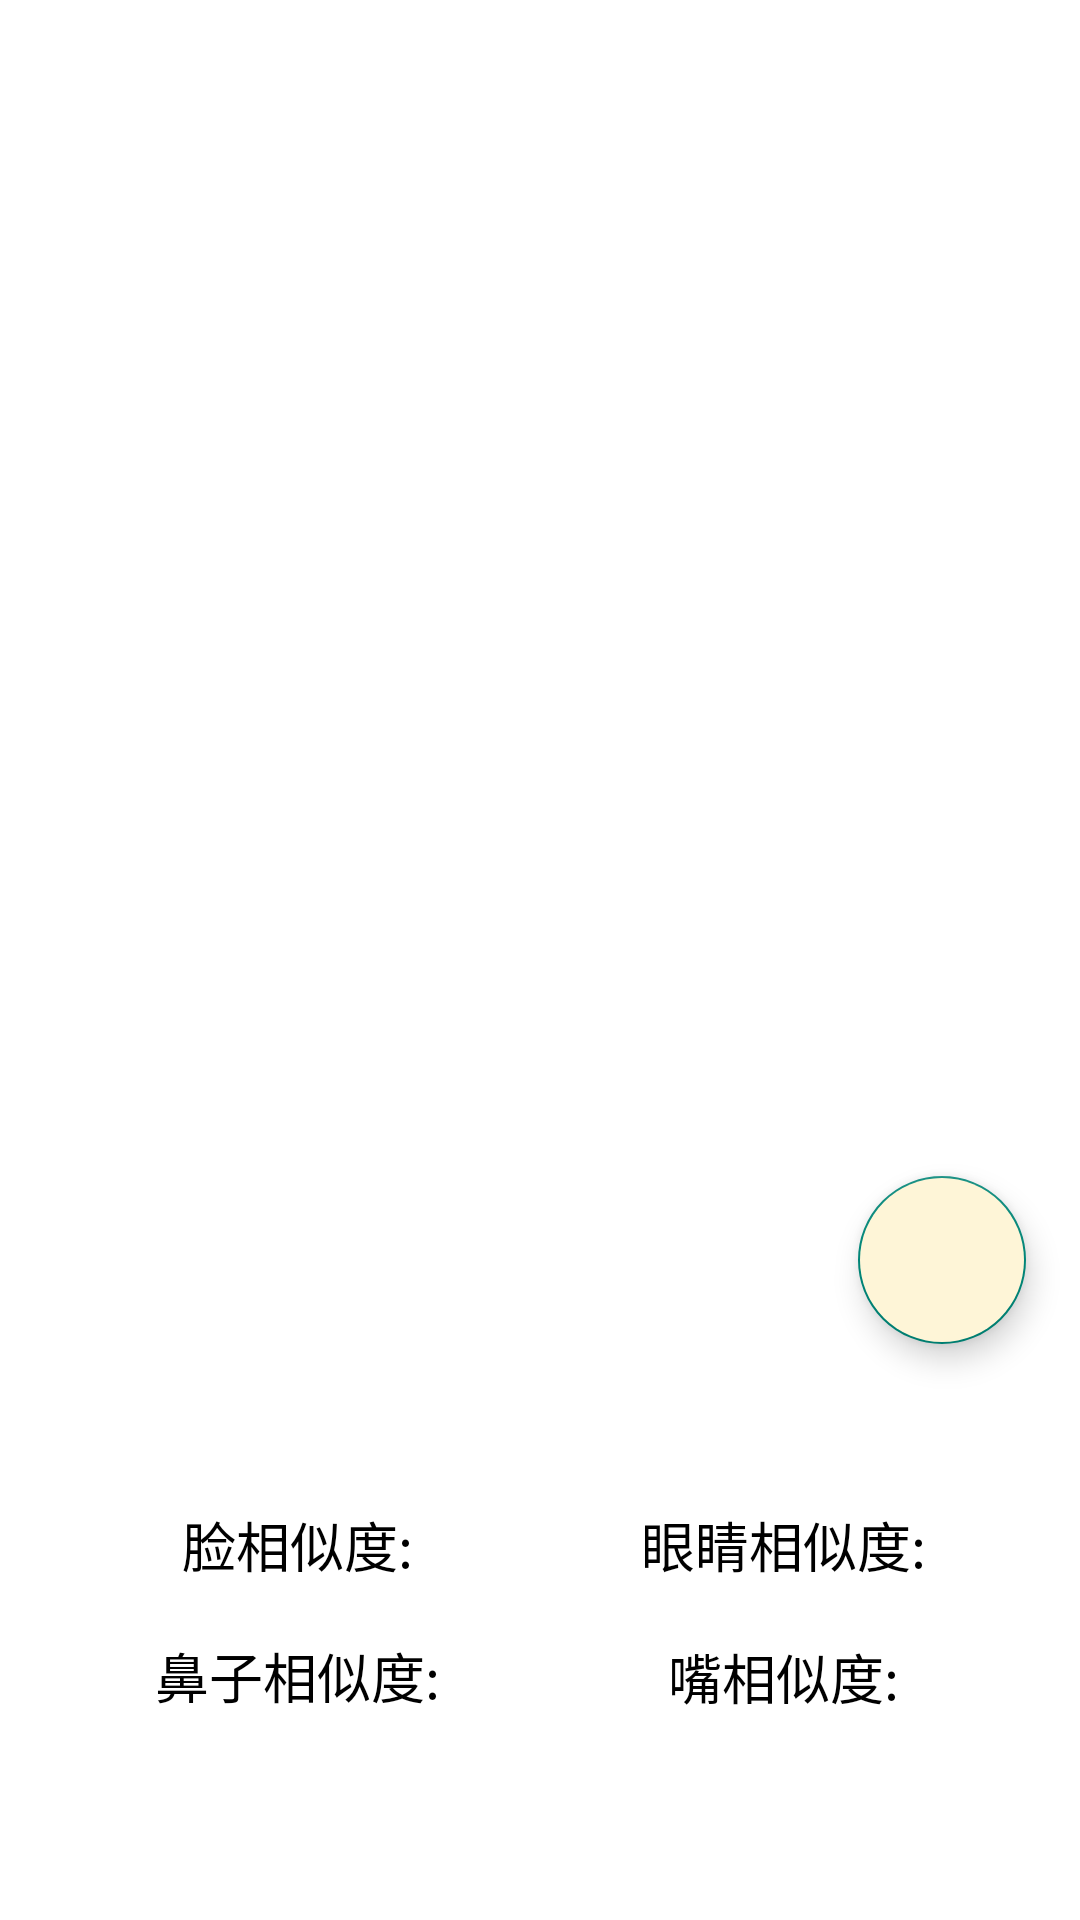

Layout XML and referenced resources for this Android screen:
<!-- AndroidManifest.xml: activity theme MatchActivityTheme -->
<!-- res/layout/fragment_match.xml -->
<?xml version="1.0" encoding="utf-8"?>
<androidx.constraintlayout.widget.ConstraintLayout xmlns:android="http://schemas.android.com/apk/res/android"
    xmlns:app="http://schemas.android.com/apk/res-auto"
    xmlns:tools="http://schemas.android.com/tools"
    android:id="@+id/constraintLayout"
    android:layout_width="match_parent"
    android:layout_height="match_parent"
    tools:context=".ui.main.PlaceholderFragment">

    <ImageView
        android:id="@+id/face_imageView"
        android:layout_width="0dp"
        android:layout_height="0dp"
        android:contentDescription="@string/image_description"
        app:layout_constraintBottom_toTopOf="@+id/left_guideline"
        app:layout_constraintEnd_toStartOf="@+id/right_guideline"
        app:layout_constraintHorizontal_bias="1.0"
        app:layout_constraintStart_toStartOf="@+id/bottom_guideline"
        app:layout_constraintTop_toTopOf="@id/top_guideline"
        app:layout_constraintVertical_bias="1.0" />

    <androidx.constraintlayout.widget.Guideline
        android:id="@+id/left_guideline"
        android:layout_width="wrap_content"
        android:layout_height="wrap_content"
        android:orientation="horizontal"
        app:layout_constraintGuide_percent="0.7" />

    <androidx.constraintlayout.widget.Guideline
        android:id="@+id/bottom_guideline"
        android:layout_width="wrap_content"
        android:layout_height="wrap_content"
        android:orientation="vertical"
        app:layout_constraintGuide_percent="0.05" />

    <androidx.constraintlayout.widget.Guideline
        android:id="@+id/right_guideline"
        android:layout_width="wrap_content"
        android:layout_height="wrap_content"
        android:orientation="vertical"
        app:layout_constraintGuide_percent="0.95" />

    <TextView
        android:id="@+id/face_similarity"
        android:layout_width="0dp"
        android:layout_height="wrap_content"
        android:gravity="center"
        android:text="@string/脸相似度"
        android:textSize="18sp"
        app:layout_constraintBottom_toBottomOf="parent"
        app:layout_constraintEnd_toStartOf="@+id/mid_guideline"
        app:layout_constraintHorizontal_bias="0.0"
        app:layout_constraintStart_toStartOf="@+id/bottom_guideline"
        app:layout_constraintTop_toTopOf="@+id/left_guideline"
        app:layout_constraintVertical_bias="0.323" />

    <androidx.constraintlayout.widget.Guideline
        android:id="@+id/mid_guideline"
        android:layout_width="wrap_content"
        android:layout_height="wrap_content"
        android:orientation="vertical"
        app:layout_constraintGuide_percent="0.5" />

    <TextView
        android:id="@+id/nose_similarity"
        android:layout_width="0dp"
        android:layout_height="wrap_content"
        android:layout_marginTop="10dp"
        android:gravity="center"
        android:text="@string/Nose_Similarity"
        android:textSize="18sp"
        app:layout_constraintBottom_toBottomOf="parent"
        app:layout_constraintEnd_toStartOf="@+id/mid_guideline"
        app:layout_constraintHorizontal_bias="0.0"
        app:layout_constraintStart_toStartOf="@+id/bottom_guideline"
        app:layout_constraintTop_toBottomOf="@+id/face_similarity"
        app:layout_constraintVertical_bias="0.099" />

    <TextView
        android:id="@+id/eyes_similarity"
        android:layout_width="0dp"
        android:layout_height="wrap_content"
        android:gravity="center"
        android:text="@string/Eyes_Similaity"
        android:textSize="18sp"
        app:layout_constraintBottom_toBottomOf="parent"
        app:layout_constraintEnd_toStartOf="@+id/right_guideline"
        app:layout_constraintHorizontal_bias="1.0"
        app:layout_constraintStart_toStartOf="@+id/mid_guideline"
        app:layout_constraintTop_toTopOf="@+id/left_guideline"
        app:layout_constraintVertical_bias="0.323" />

    <TextView
        android:id="@+id/mouth_similarity"
        android:layout_width="0dp"
        android:layout_height="wrap_content"
        android:layout_marginTop="10dp"
        android:gravity="center"
        android:text="@string/Mouth_Similarity"
        android:textSize="18sp"
        app:layout_constraintBottom_toBottomOf="parent"
        app:layout_constraintEnd_toStartOf="@+id/right_guideline"
        app:layout_constraintHorizontal_bias="1.0"
        app:layout_constraintStart_toStartOf="@+id/mid_guideline"
        app:layout_constraintTop_toBottomOf="@+id/eyes_similarity"
        app:layout_constraintVertical_bias="0.102" />

    <androidx.constraintlayout.widget.Guideline
        android:id="@+id/top_guideline"
        android:layout_width="wrap_content"
        android:layout_height="wrap_content"
        android:orientation="horizontal"
        app:layout_constraintGuide_percent="0.05" />

    <com.google.android.material.floatingactionbutton.FloatingActionButton
        android:id="@+id/fab_exchange"
        android:layout_width="wrap_content"
        android:layout_height="wrap_content"
        app:layout_constraintBottom_toBottomOf="@+id/face_imageView"
        app:layout_constraintEnd_toEndOf="@+id/face_imageView"
        app:layout_constraintHorizontal_bias="1.0"
        app:layout_constraintStart_toStartOf="@+id/face_imageView"
        app:layout_constraintTop_toTopOf="@+id/face_imageView"
        app:layout_constraintVertical_bias="1.0"
        android:backgroundTint="@color/colorfab"
        app:rippleColor="@color/colorbtOrange"
        app:srcCompat="@drawable/exchange"

         tools:targetApi="lollipop"/>

</androidx.constraintlayout.widget.ConstraintLayout>
<!-- resources referenced by this layout -->
<resources>
  <color name="colorbtOrange">#FFB366</color>
  <color name="colorfab">#FEF5D7</color>
  <!-- drawable exchange: png bitmap (mipmap-anydpi-v26, 4961 bytes) -->
  <string name="Eyes_Similaity">眼睛相似度:</string>
  <string name="Mouth_Similarity">嘴相似度:</string>
  <string name="Nose_Similarity">鼻子相似度:</string>
  <string name="image_description">人脸分割图像</string>
  <style name="MatchActivityTheme" parent="Theme.AppCompat.Light.NoActionBar">
          <item name="android:textColor">@color/textColor</item>
          <item name="android:textStyle">normal</item>
          <item name="android:windowBackground">@android:color/transparent</item>
          <item name="colorPrimaryDark">@color/colorfab</item>
          <item name="android:windowIsTranslucent">true</item>
          <item name="android:windowNoTitle">true</item>
      </style>
  <color name="textColor">#000000</color>
</resources>
